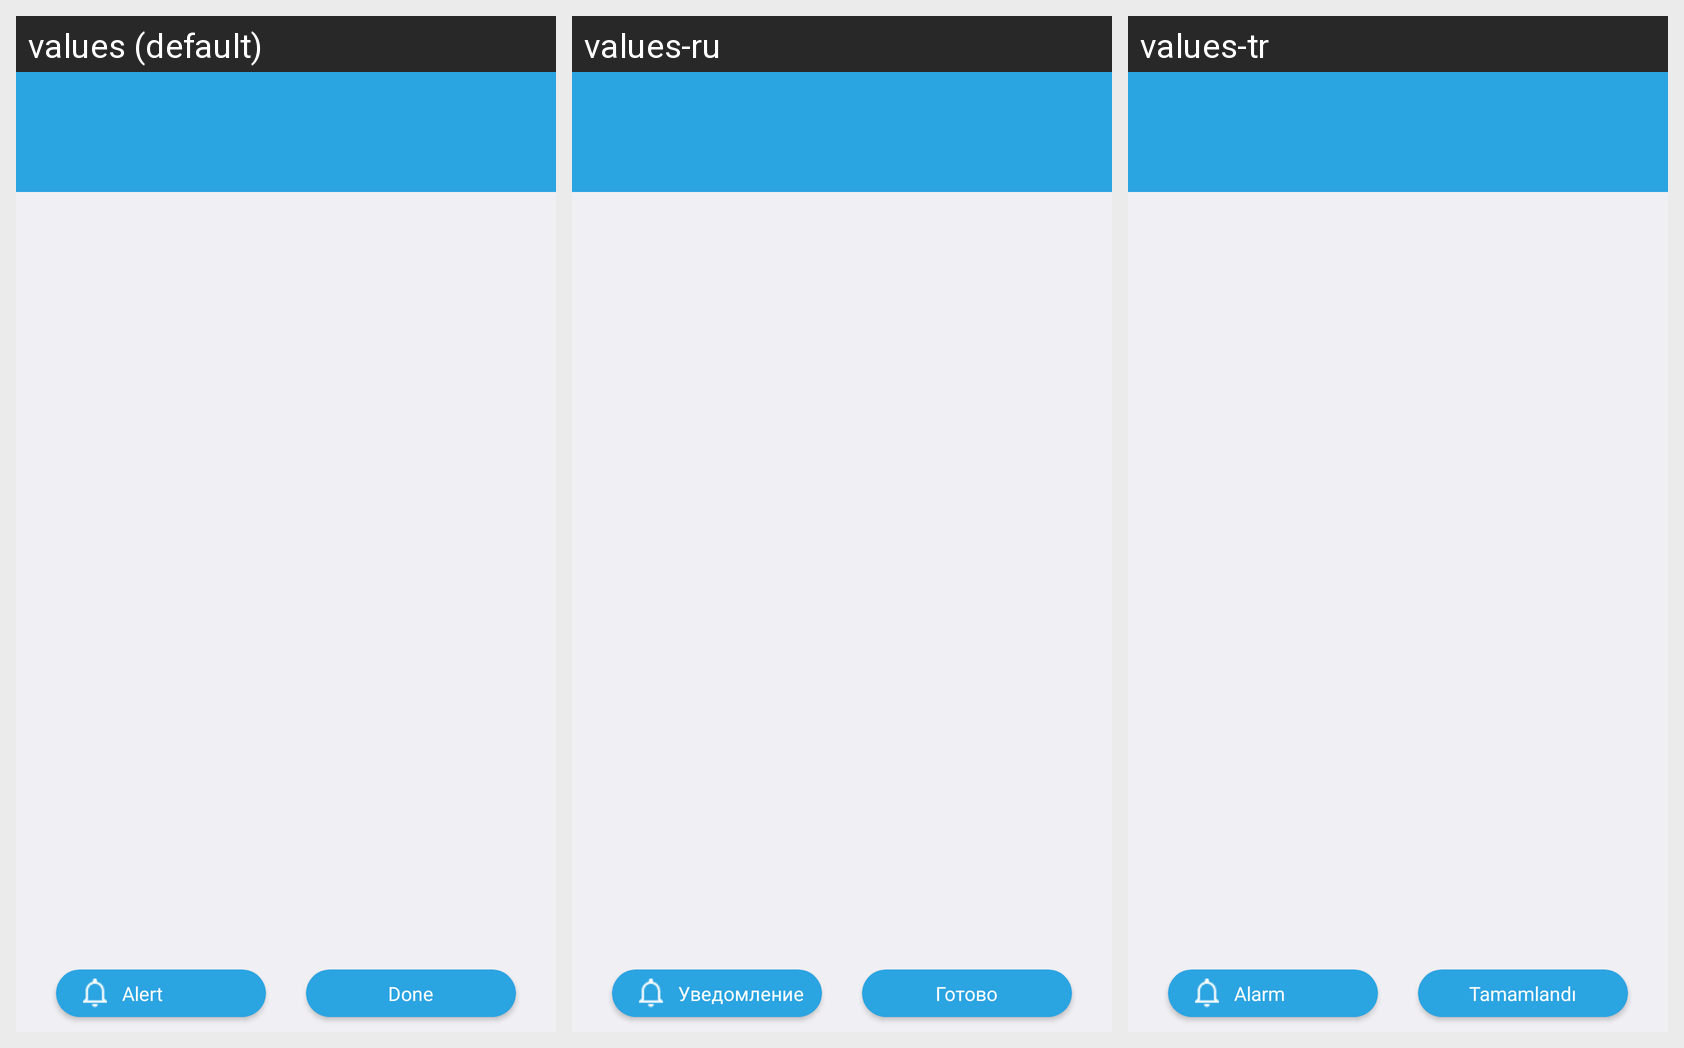

Strings drawn on this Android screen and how each of the app's shown locales translates them:
Android screen res/layout/fragment_habit_details.xml rendered under 3 locales, left to right: values (default), values-ru, values-tr. Device: Nexus 5 (rendered at 1080×1920; each locale shown at half size, 540×960, under a caption strip naming it); theme Theme.Aliskanlik_Light.
Strings drawn on this screen, with the default value and each locale's value (text and hints the layout hard-codes, and strings that could not be matched under every locale, appear in the picture but are not listed):

alert
  values: Alert
  values-ru: Уведомление
  values-tr: Alarm

done
  values: Done
  values-ru: Готово
  values-tr: Tamamlandı
